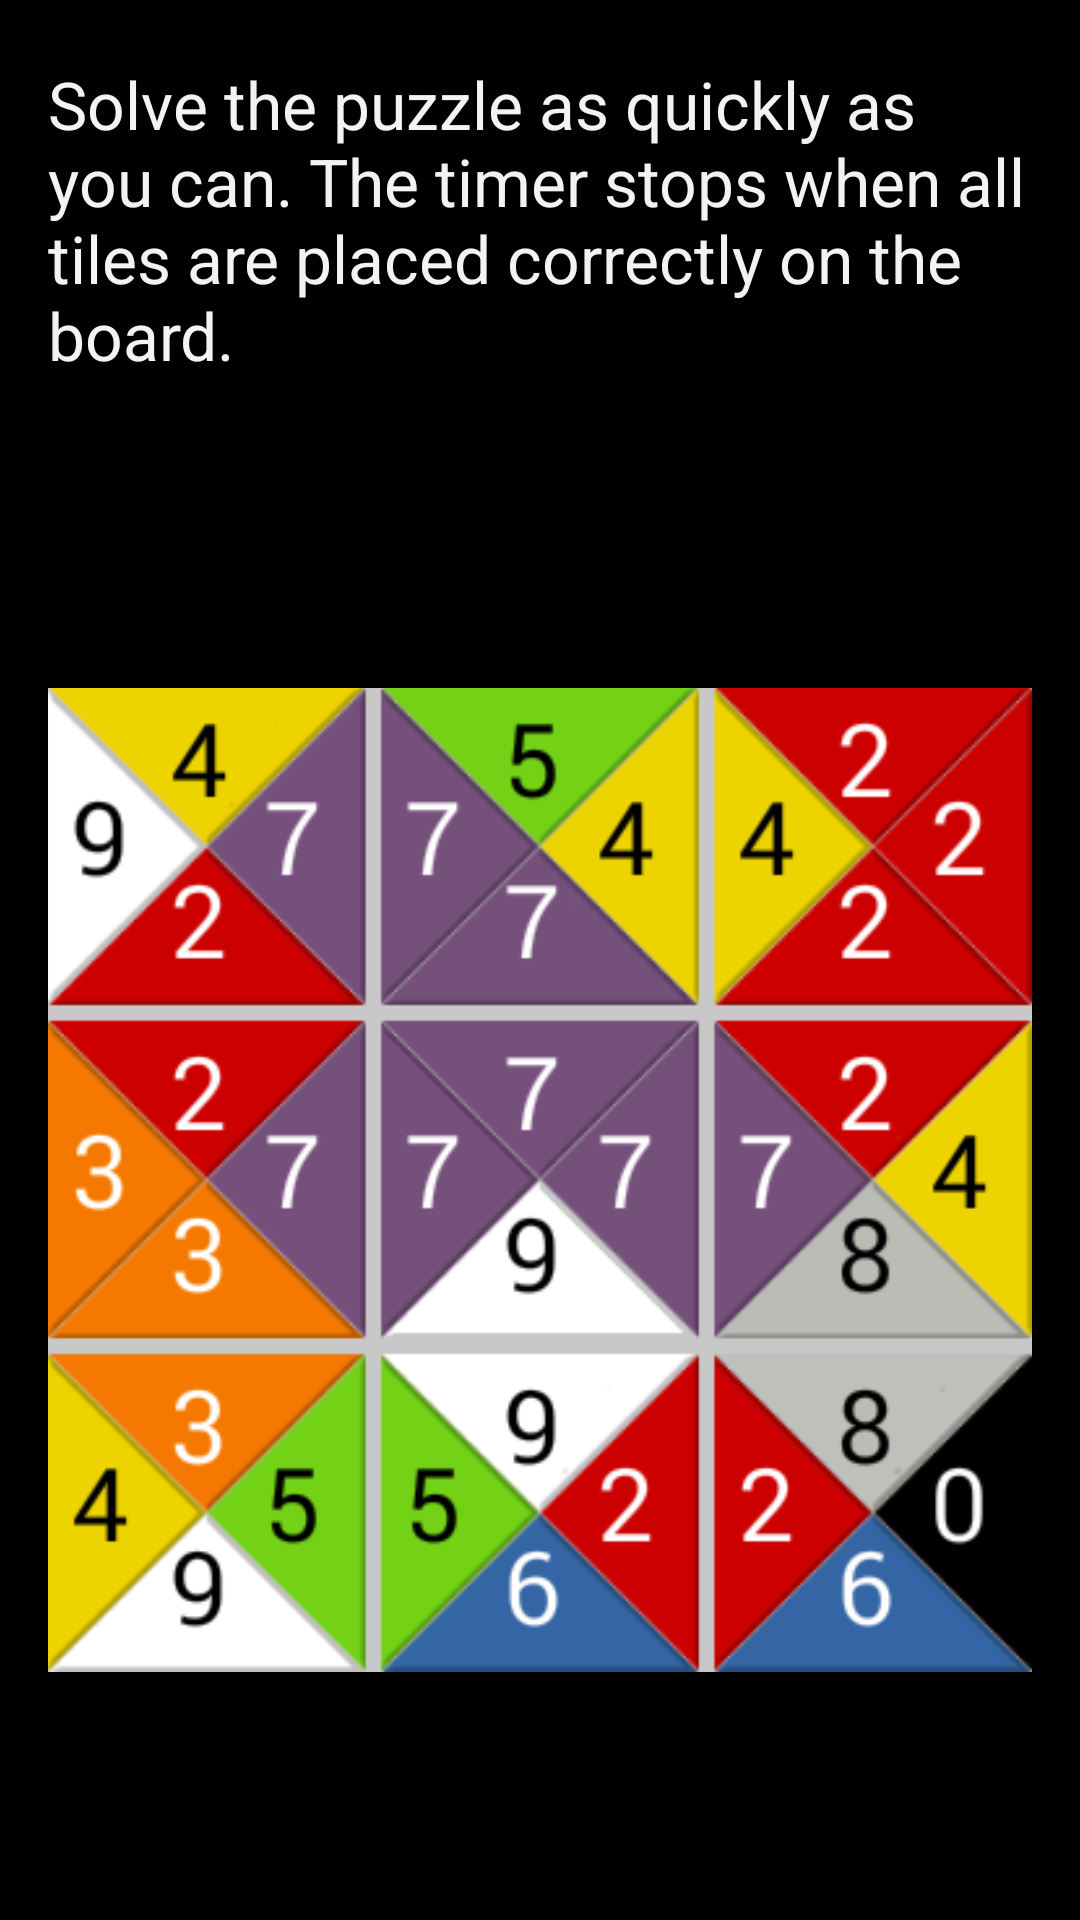

Reconstruct the res/layout file that produces this screen, plus the resources it refers to.
<!-- AndroidManifest.xml: application theme AppTheme -->
<!-- res/layout/fragment_howto_page.xml -->
<?xml version="1.0" encoding="UTF-8"?>
<LinearLayout xmlns:android="http://schemas.android.com/apk/res/android"
    android:layout_width="match_parent"
    android:layout_height="wrap_content"
    android:orientation="vertical">

    <TextView
        android:id="@+id/instruction_text"
        android:layout_width="wrap_content"
        android:layout_height="wrap_content"
        android:layout_marginBottom="20dp"
        android:layout_marginLeft="16dp"
        android:layout_marginRight="16dp"
        android:layout_marginTop="20dp"
        android:text="@string/how_to_text_3"
        android:textAppearance="?android:attr/textAppearanceLarge" />

    <ImageView
        android:id="@+id/how_to_image"
        android:layout_width="match_parent"
        android:layout_height="match_parent"
        android:layout_marginLeft="16dp"
        android:layout_marginRight="16dp"
        android:src="@drawable/solved3x3" />
</LinearLayout>
<!-- resources referenced by this layout -->
<resources>
  <!-- drawable solved3x3: png bitmap (drawable-nodpi, 53331 bytes) -->
  <string name="how_to_text_3">Solve the puzzle as quickly as you can.
          The timer stops when all tiles are placed correctly on the board.</string>
  <style name="AppTheme" parent="android:Theme.Holo">
          
      </style>
</resources>
